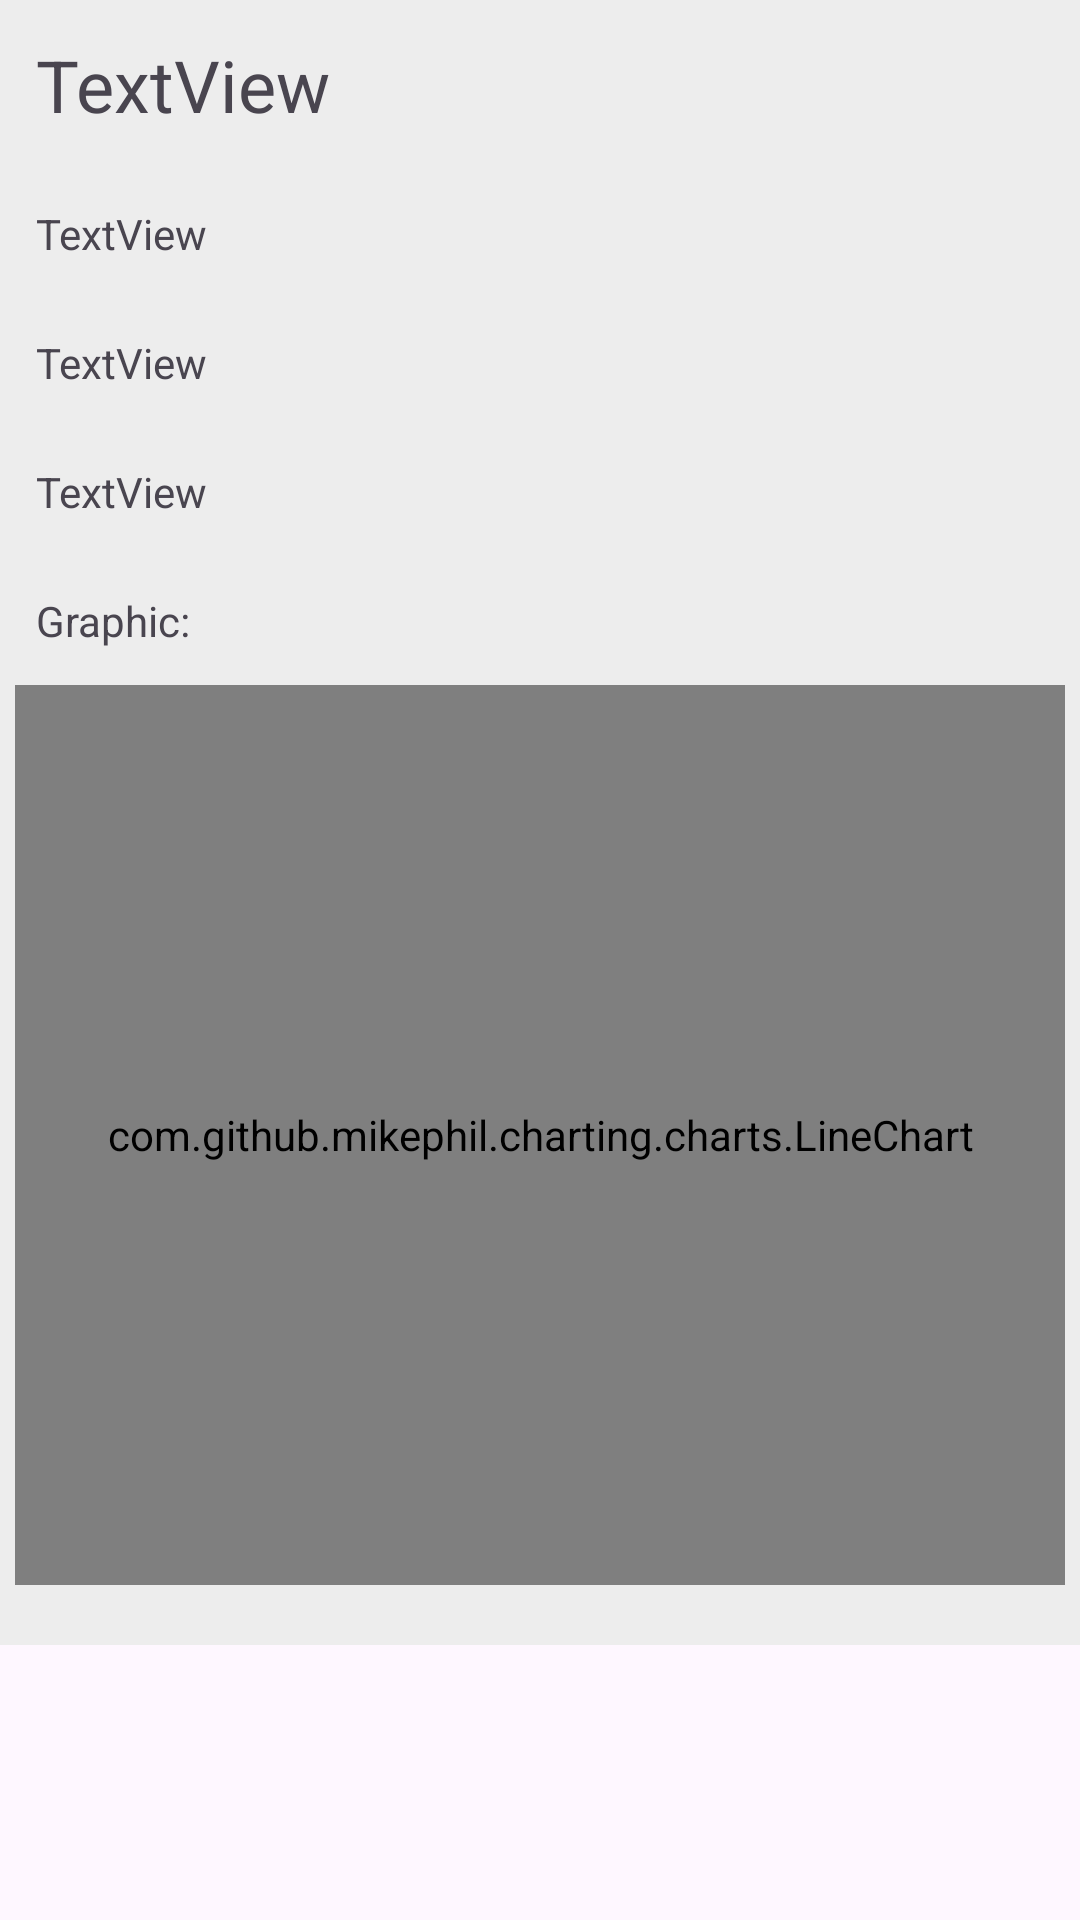

Android layout source for this screen:
<!-- AndroidManifest.xml: application theme Theme.ProjMobileGroupB -->
<!-- res/layout/assets_details_layout.xml -->
<?xml version="1.0" encoding="utf-8"?>
<LinearLayout xmlns:android="http://schemas.android.com/apk/res/android"
    android:orientation="vertical"
    android:layout_width="match_parent"
    android:layout_height="match_parent">


    <LinearLayout
        android:layout_width="match_parent"
        android:layout_height="wrap_content"
        android:background="#EDEDED"
        android:orientation="vertical">

        <TextView
            android:id="@+id/titleSymbol"
            android:layout_width="match_parent"
            android:layout_height="wrap_content"
            android:padding="12sp"
            android:text="TextView"
            android:textSize="24sp" />

        <TextView
            android:id="@+id/sector"
            android:layout_width="match_parent"
            android:layout_height="wrap_content"
            android:text="TextView"
            android:padding="12sp"/>

        <TextView
            android:id="@+id/ceo"
            android:layout_width="match_parent"
            android:layout_height="wrap_content"
            android:text="TextView"
            android:padding="12sp"/>

        <TextView
            android:id="@+id/description"
            android:layout_width="match_parent"
            android:layout_height="wrap_content"
            android:text="TextView"
            android:padding="12sp"/>

        <ImageView
            android:id="@+id/logoImageView"
            android:layout_width="match_parent"
            android:layout_height="wrap_content"
            android:scaleType="centerInside"
            android:adjustViewBounds="true"/>

        <TextView
            android:id="@+id/textViewGraphic"
            android:layout_width="match_parent"
            android:layout_height="wrap_content"
            android:text="Graphic: "
            android:padding="12sp"/>

        <com.github.mikephil.charting.charts.LineChart
            android:id="@+id/lineChart"
            android:layout_width="350dp"
            android:layout_height="300dp"
            android:layout_gravity="center_horizontal"
            android:layout_marginBottom="20dp" />

    </LinearLayout>
</LinearLayout>
<!-- resources referenced by this layout -->
<resources>
  <style name="Theme.ProjMobileGroupB" parent="Base.Theme.ProjMobileGroupB" />
  <style name="Base.Theme.ProjMobileGroupB" parent="Theme.Material3.DayNight.NoActionBar">
          
          
      </style>
</resources>
